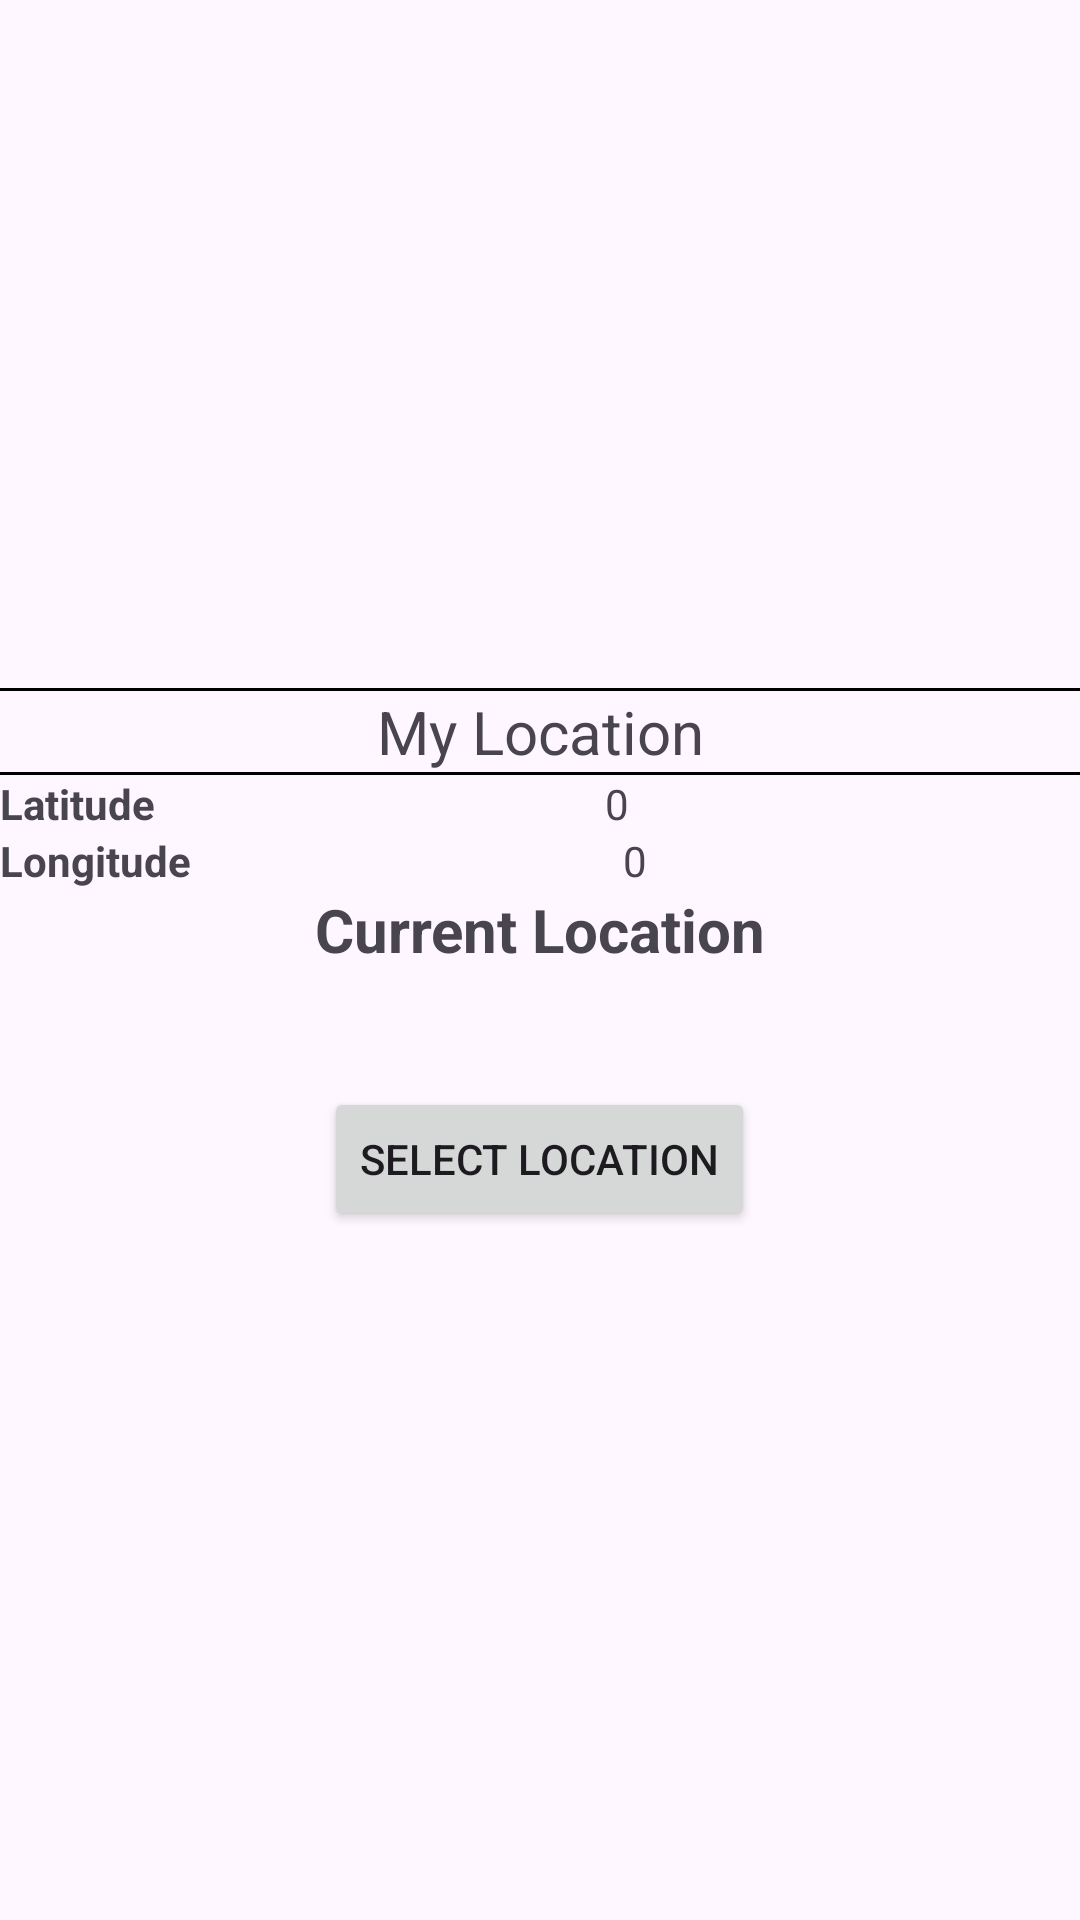

This screen was rendered from an Android layout file. Write that file and the resources it references.
<!-- AndroidManifest.xml: application theme Theme.PractiseAndroid -->
<!-- res/layout/activity_location_access.xml -->
<?xml version="1.0" encoding="utf-8"?>
<LinearLayout xmlns:android="http://schemas.android.com/apk/res/android"
    xmlns:app="http://schemas.android.com/apk/res-auto"
    xmlns:tools="http://schemas.android.com/tools"
    android:id="@+id/main"
    android:layout_width="match_parent"
    android:layout_height="match_parent"
    android:orientation="vertical"
    android:gravity="center"
    tools:context=".location.LocationAccessActivity">

    <ProgressBar
        android:id="@+id/pg_bar"
        android:layout_width="wrap_content"
        android:layout_height="wrap_content"
        android:backgroundTint="@color/blue"
        android:visibility="gone"
        />


    <View
        android:layout_width="match_parent"
        android:layout_height="1dp"
        android:background="@color/black"
        />

    <TextView
        android:layout_width="match_parent"
        android:layout_height="wrap_content"
        android:text="My Location"
        android:textAlignment="center"
        android:textSize="20sp"
        />

    <View
        android:layout_width="match_parent"
        android:layout_height="1dp"
        android:background="@color/black"
        />


    <LinearLayout
        android:layout_width="match_parent"
        android:layout_height="wrap_content"
        android:orientation="horizontal"
        >
        <TextView
            android:text="Latitude"
            android:layout_weight="1"
            android:textStyle="bold"
            android:layout_width="wrap_content"
            android:layout_height="wrap_content"
            />

        <TextView
            android:id="@+id/latitude"
            android:layout_width="wrap_content"
            android:text="0"
            android:layout_height="wrap_content"
            android:layout_weight="1"

            />

    </LinearLayout>

    <LinearLayout
        android:layout_width="match_parent"
        android:layout_height="wrap_content"
        android:orientation="horizontal"
        >
        <TextView
            android:text="Longitude"
            android:layout_weight="1"
            android:layout_width="wrap_content"
            android:textStyle="bold"
            android:layout_height="wrap_content"
            />

        <TextView
            android:id="@+id/longitude"
            android:layout_width="wrap_content"
            android:text="0"
            android:layout_height="wrap_content"
            android:layout_weight="1"

            />

    </LinearLayout>

    <TextView
        android:text="Current Location"
        android:layout_width="match_parent"
        android:textStyle="bold"
        android:textSize="20sp"
        android:textAlignment="center"
        android:layout_height="wrap_content"
        />

    <TextView
        android:id="@+id/location"
        android:layout_width="match_parent"
        tools:text="location"
        android:textAlignment="center"
        android:layout_height="wrap_content"

        />



    <Button
        android:id="@+id/location_btn"
        android:layout_width="wrap_content"
        android:layout_height="wrap_content"
        android:layout_marginTop="20dp"
        android:layout_gravity="center"
        android:text="Select location"
        />

</LinearLayout>
<!-- resources referenced by this layout -->
<resources>
  <color name="black">#FF000000</color>
  <color name="blue">#ff2E2F62</color>
  <style name="Theme.PractiseAndroid" parent="Base.Theme.PractiseAndroid" />
  <style name="Base.Theme.PractiseAndroid" parent="Theme.Material3.Light.NoActionBar">
          
          
      </style>
</resources>
